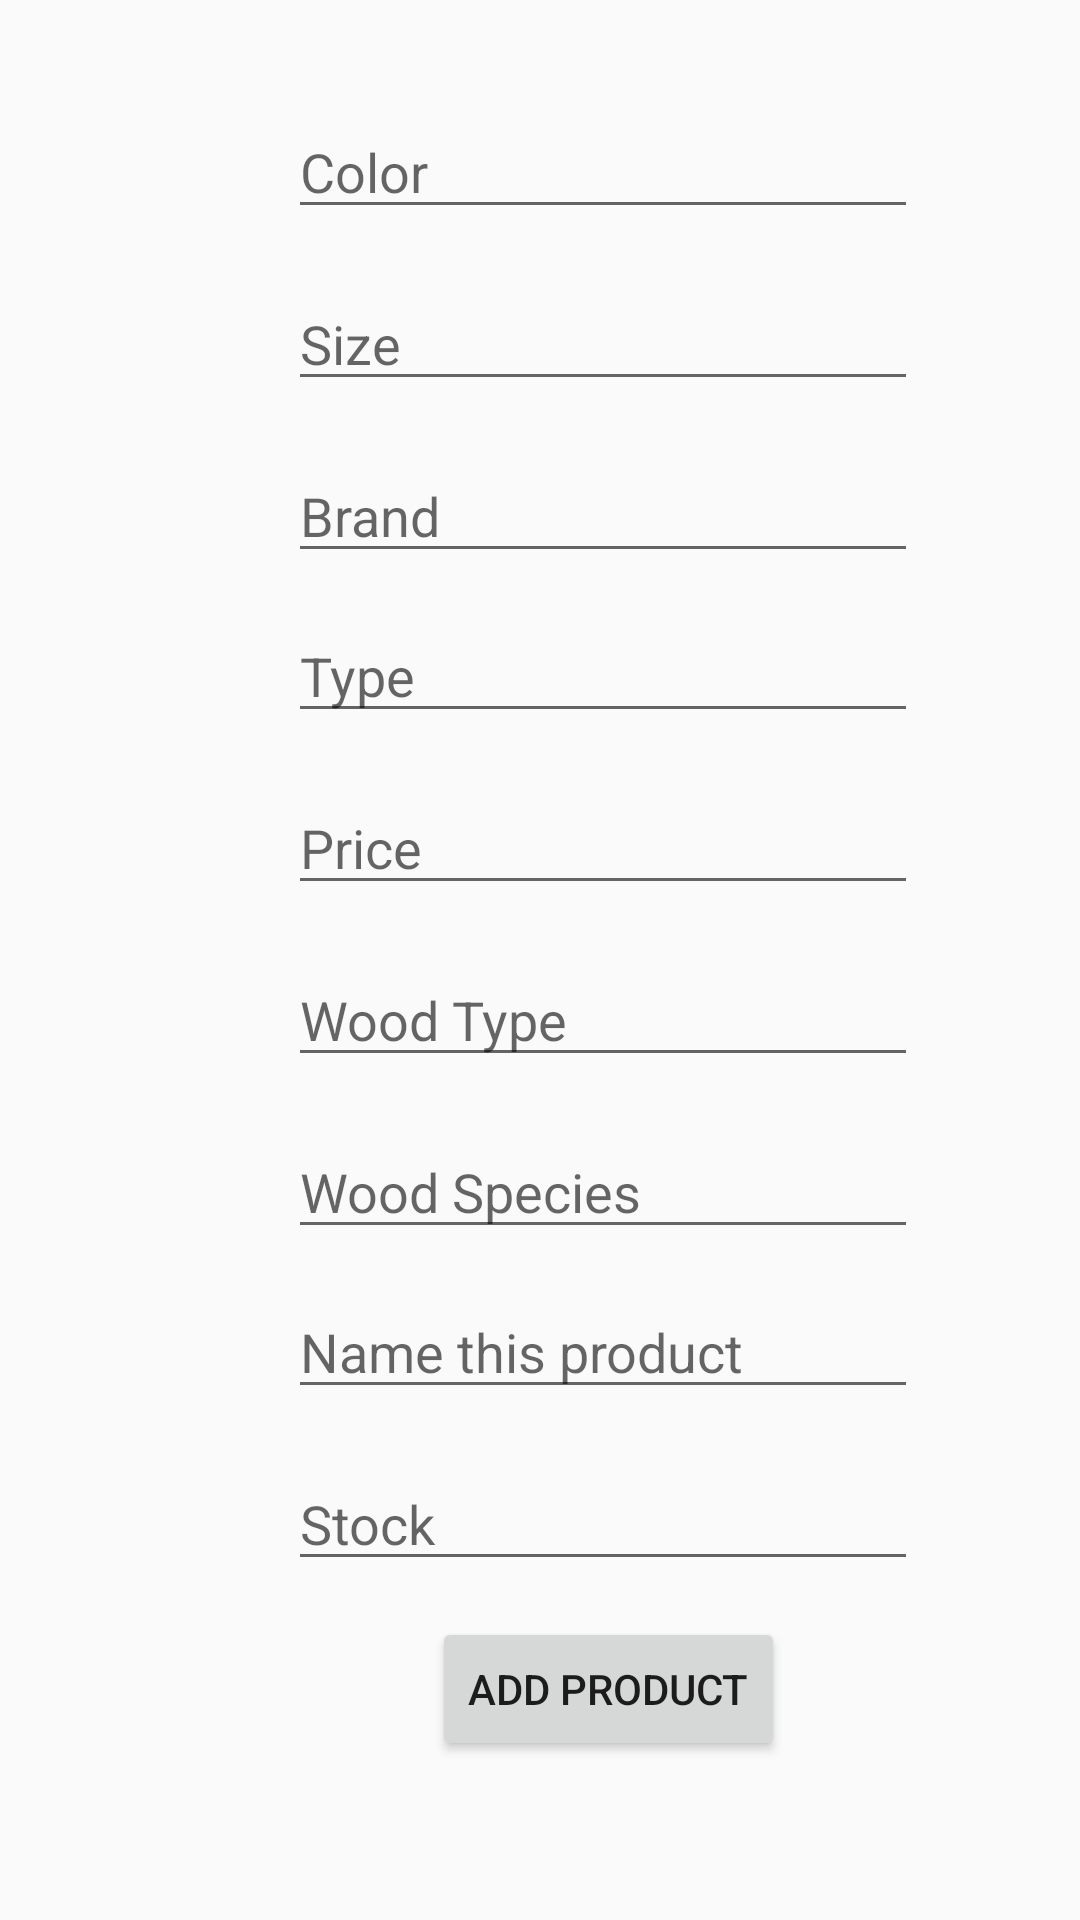

Produce the Android XML layout that renders to this screen, including the resource entries it uses.
<!-- AndroidManifest.xml: application theme Theme.FIM -->
<!-- res/layout/activity_add_wood_details.xml -->
<?xml version="1.0" encoding="utf-8"?>
<androidx.constraintlayout.widget.ConstraintLayout xmlns:android="http://schemas.android.com/apk/res/android"
    xmlns:app="http://schemas.android.com/apk/res-auto"
    xmlns:tools="http://schemas.android.com/tools"
    android:layout_width="match_parent"
    android:layout_height="match_parent"
    tools:context=".AddWoodDetails">

    <TextView
        android:id="@+id/getWhichCategory"
        android:layout_width="190dp"
        android:layout_height="27dp"
        android:layout_marginStart="88dp"
        android:layout_marginTop="4dp"
        android:textSize="16sp"
        app:layout_constraintStart_toStartOf="parent"
        app:layout_constraintTop_toTopOf="parent"
        tools:text="Wood" />

    <EditText
        android:id="@+id/Color"
        android:layout_width="wrap_content"
        android:layout_height="wrap_content"
        android:layout_marginStart="96dp"
        android:layout_marginTop="4dp"
        android:ems="10"
        android:hint="Color"
        android:inputType="textPersonName"
        app:layout_constraintStart_toStartOf="parent"
        app:layout_constraintTop_toBottomOf="@+id/getWhichCategory" />

    <EditText
        android:id="@+id/Size"
        android:layout_width="wrap_content"
        android:layout_height="wrap_content"
        android:layout_marginStart="96dp"
        android:layout_marginTop="16dp"
        android:ems="10"
        android:hint="Size"
        android:inputType="number"
        app:layout_constraintStart_toStartOf="parent"
        app:layout_constraintTop_toBottomOf="@+id/Color" />

    <EditText
        android:id="@+id/Brand"
        android:layout_width="wrap_content"
        android:layout_height="wrap_content"
        android:layout_marginStart="96dp"
        android:layout_marginTop="16dp"
        android:ems="10"
        android:hint="Brand"
        android:inputType="textPersonName"
        app:layout_constraintStart_toStartOf="parent"
        app:layout_constraintTop_toBottomOf="@+id/Size" />

    <EditText
        android:id="@+id/Type"
        android:layout_width="wrap_content"
        android:layout_height="wrap_content"
        android:layout_marginStart="96dp"
        android:layout_marginTop="12dp"
        android:ems="10"
        android:hint="Type"
        android:inputType="textPersonName"
        app:layout_constraintStart_toStartOf="parent"
        app:layout_constraintTop_toBottomOf="@+id/Brand" />

    <EditText
        android:id="@+id/Price"
        android:layout_width="wrap_content"
        android:layout_height="wrap_content"
        android:layout_marginStart="96dp"
        android:layout_marginTop="16dp"
        android:ems="10"
        android:hint="Price"
        android:inputType="numberDecimal"
        app:layout_constraintStart_toStartOf="parent"
        app:layout_constraintTop_toBottomOf="@+id/Type" />

    <EditText
        android:id="@+id/woodType"
        android:layout_width="wrap_content"
        android:layout_height="wrap_content"
        android:layout_marginStart="96dp"
        android:layout_marginTop="16dp"
        android:ems="10"
        android:hint="Wood Type"
        android:inputType="textPersonName"
        app:layout_constraintStart_toStartOf="parent"
        app:layout_constraintTop_toBottomOf="@+id/Price" />

    <EditText
        android:id="@+id/productName"
        android:layout_width="wrap_content"
        android:layout_height="wrap_content"
        android:layout_marginStart="96dp"
        android:layout_marginTop="12dp"
        android:ems="10"
        android:hint="Name this product"
        android:inputType="textPersonName"
        app:layout_constraintStart_toStartOf="parent"
        app:layout_constraintTop_toBottomOf="@+id/woodSpecies" />

    <Button
        android:id="@+id/addWoodButton"
        android:layout_width="wrap_content"
        android:layout_height="wrap_content"
        android:layout_marginStart="144dp"
        android:layout_marginTop="12dp"
        android:text="add product"
        app:layout_constraintStart_toStartOf="parent"
        app:layout_constraintTop_toBottomOf="@+id/woodStock" />

    <EditText
        android:id="@+id/woodSpecies"
        android:layout_width="wrap_content"
        android:layout_height="wrap_content"
        android:layout_marginStart="96dp"
        android:layout_marginTop="16dp"
        android:ems="10"
        android:hint="Wood Species"
        android:inputType="textPersonName"
        app:layout_constraintStart_toStartOf="parent"
        app:layout_constraintTop_toBottomOf="@+id/woodType" />

    <EditText
        android:id="@+id/woodStock"
        android:layout_width="wrap_content"
        android:layout_height="wrap_content"
        android:layout_marginStart="96dp"
        android:layout_marginTop="16dp"
        android:ems="10"
        android:hint="Stock"
        android:inputType="number"
        app:layout_constraintStart_toStartOf="parent"
        app:layout_constraintTop_toBottomOf="@+id/productName" />

</androidx.constraintlayout.widget.ConstraintLayout>
<!-- resources referenced by this layout -->
<resources>
  <style name="Theme.FIM" parent="Theme.AppCompat.Light.NoActionBar">
          
          <item name="colorPrimary">@color/purple_500</item>
          <item name="colorPrimaryVariant">@color/purple_700</item>
          <item name="colorOnPrimary">@color/white</item>
          
          <item name="colorSecondary">@color/teal_200</item>
          <item name="colorSecondaryVariant">@color/teal_700</item>
          <item name="colorOnSecondary">@color/black</item>
          
          <item name="android:statusBarColor">?attr/colorPrimaryVariant</item>
          
      </style>
  <color name="purple_500">#FF6200EE</color>
  <color name="purple_700">#FF3700B3</color>
  <color name="white">#FFFFFFFF</color>
  <color name="teal_200">#FF03DAC5</color>
  <color name="teal_700">#FF018786</color>
  <color name="black">#FF000000</color>
</resources>
